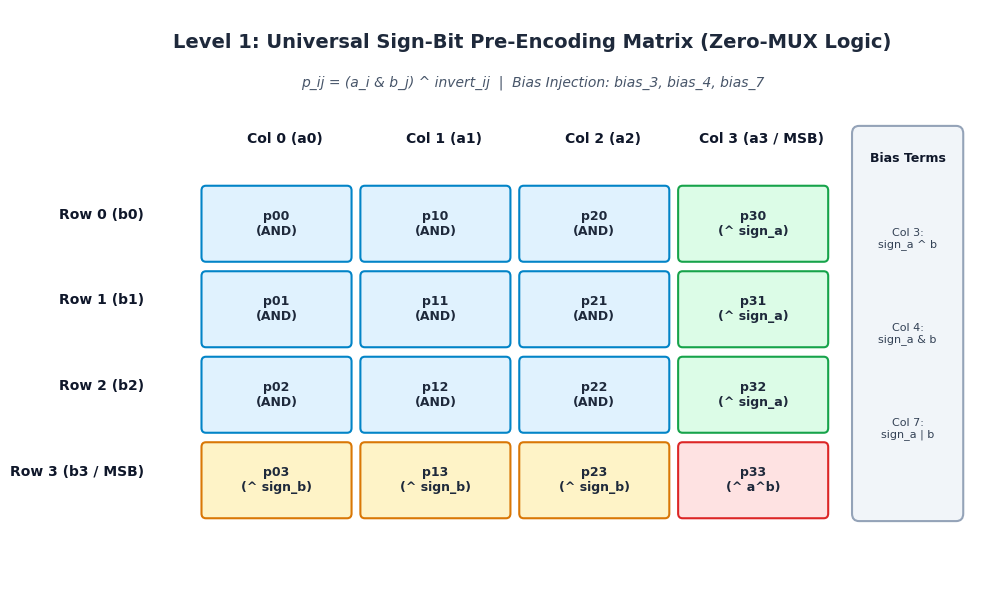
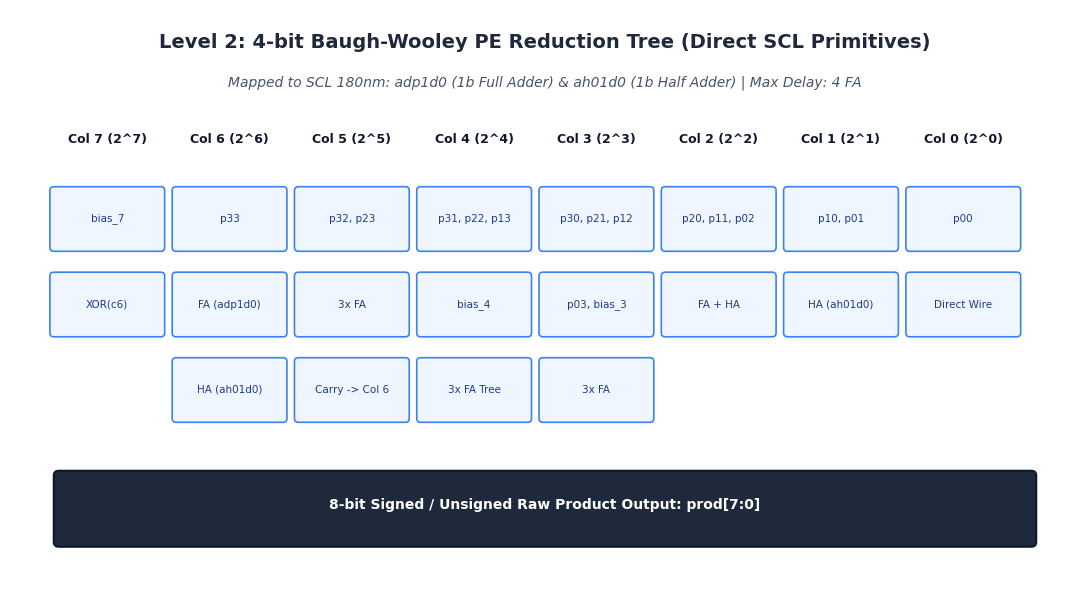
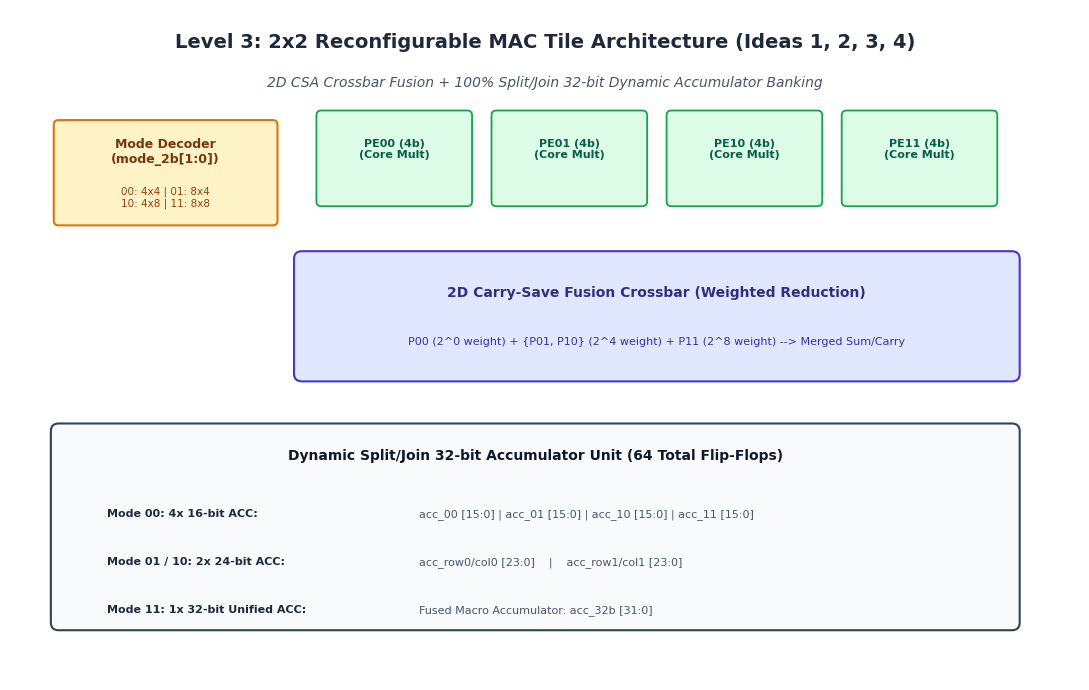
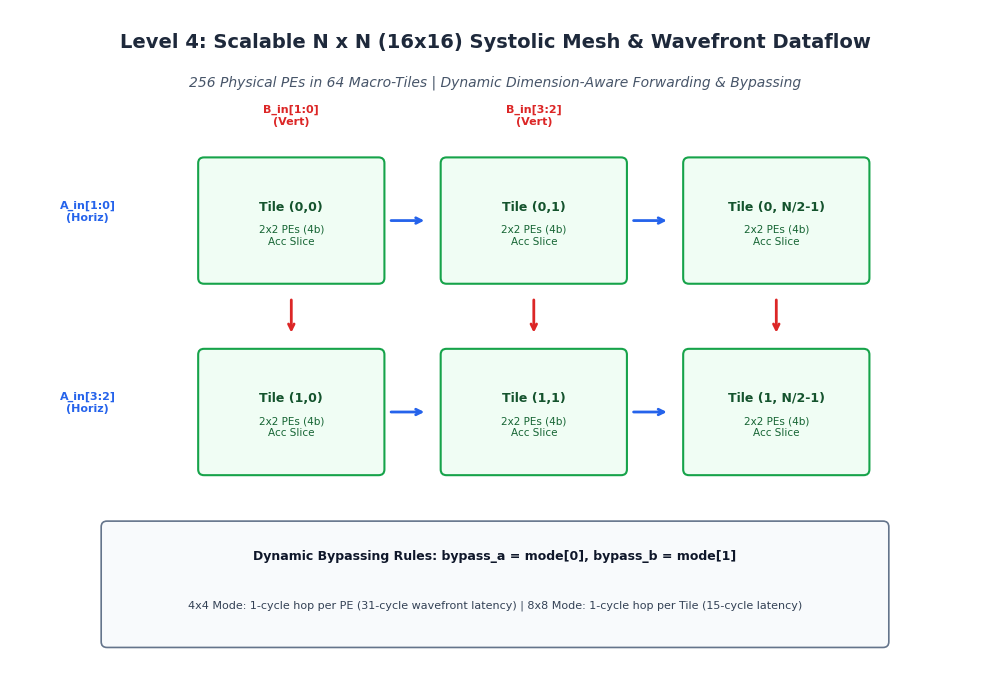
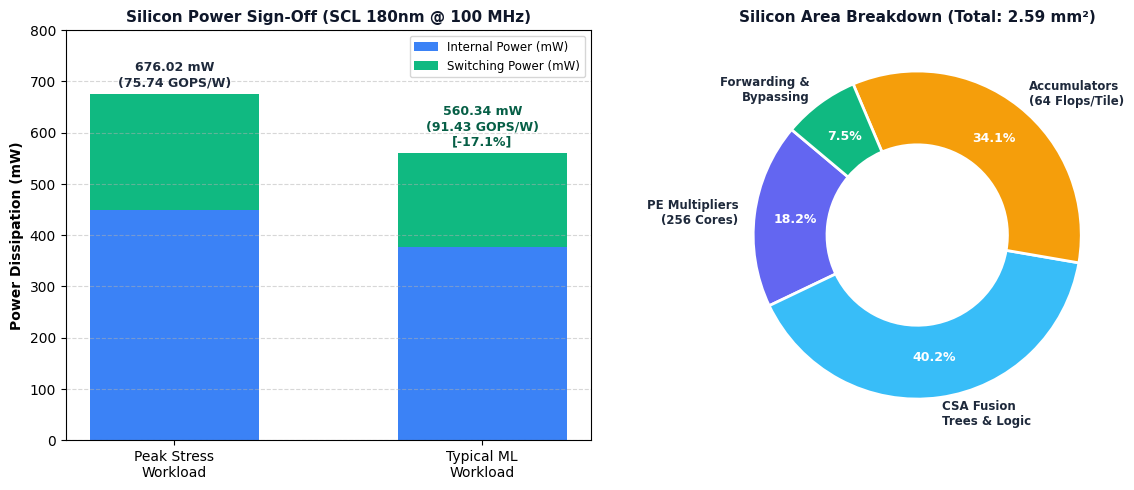

Generate these figures, in order, with matplotlib:
"""
Script: generate_report_diagrams.py
Generates high-resolution publication-quality diagrams for:
1. Bit-Level Universal Sign Pre-Encoding Matrix
2. PE-Level 4-bit Dadda/CSA Reduction Tree
3. Tile-Level 2x2 Reconfigurable MAC Fusion & Split/Join Accumulator
4. Array-Level NxN Systolic Mesh & Wavefront Routing
5. Silicon Power & Area Sign-Off Charts (SCL 180nm)
"""

import os
import matplotlib.pyplot as plt
import matplotlib.patches as patches
import numpy as np

os.makedirs("doc_assets", exist_ok=True)
plt.rcParams['font.sans-serif'] = 'DejaVu Sans'
plt.rcParams['font.family'] = 'sans-serif'

# -----------------------------------------------------------------------------
# 1. Bit-Level Universal Sign Pre-Encoding Matrix
# -----------------------------------------------------------------------------
def generate_bit_level_diagram():
    fig, ax = plt.subplots(figsize=(10, 6), dpi=300)
    ax.set_xlim(0, 10)
    ax.set_ylim(0, 6)
    ax.axis('off')

    # Title & Subtitle
    ax.text(5, 5.6, "Level 1: Universal Sign-Bit Pre-Encoding Matrix (Zero-MUX Logic)", 
            fontsize=14, fontweight='bold', ha='center', color='#1E293B')
    ax.text(5, 5.2, "p_ij = (a_i & b_j) ^ invert_ij  |  Bias Injection: bias_3, bias_4, bias_7", 
            fontsize=10, fontstyle='italic', ha='center', color='#475569')

    # Draw Matrix Grid
    cols = ["Col 0 (a0)", "Col 1 (a1)", "Col 2 (a2)", "Col 3 (a3 / MSB)"]
    rows = ["Row 0 (b0)", "Row 1 (b1)", "Row 2 (b2)", "Row 3 (b3 / MSB)"]

    for i in range(4):
        ax.text(2.2 + i * 1.8, 4.6, cols[i], fontsize=10, fontweight='bold', ha='center', color='#0F172A')
        ax.text(0.6, 3.8 - i * 0.9, rows[i], fontsize=10, fontweight='bold', ha='right', color='#0F172A')

    for r in range(4):
        for c in range(4):
            x = 1.3 + c * 1.8
            y = 3.4 - r * 0.9
            
            if r < 3 and c < 3:
                color = '#E0F2FE' # Blue-ish (Standard AND)
                border = '#0284C7'
                txt = f"p{c}{r}\n(AND)"
            elif r == 3 and c < 3:
                color = '#FEF3C7' # Yellow (sign_b invert)
                border = '#D97706'
                txt = f"p{c}{r}\n(^ sign_b)"
            elif r < 3 and c == 3:
                color = '#DCFCE7' # Green (sign_a invert)
                border = '#16A34A'
                txt = f"p{c}{r}\n(^ sign_a)"
            else: # r == 3 and c == 3
                color = '#FEE2E2' # Red (sign_a ^ sign_b)
                border = '#DC2626'
                txt = f"p{c}{r}\n(^ a^b)"

            rect = patches.FancyBboxPatch((x, y), 1.6, 0.7, boxstyle="round,pad=0.05", 
                                          facecolor=color, edgecolor=border, linewidth=1.5)
            ax.add_patch(rect)
            ax.text(x + 0.8, y + 0.35, txt, fontsize=9, ha='center', va='center', fontweight='bold', color='#1E293B')

    # Legend / Bias injection box
    bias_box = patches.FancyBboxPatch((8.7, 0.7), 1.1, 4.0, boxstyle="round,pad=0.08",
                                       facecolor='#F1F5F9', edgecolor='#94A3B8', linewidth=1.5)
    ax.add_patch(bias_box)
    ax.text(9.25, 4.4, "Bias Terms", fontsize=9, fontweight='bold', ha='center', color='#0F172A')
    ax.text(9.25, 3.5, "Col 3:\nsign_a ^ b", fontsize=8, ha='center', color='#334155')
    ax.text(9.25, 2.5, "Col 4:\nsign_a & b", fontsize=8, ha='center', color='#334155')
    ax.text(9.25, 1.5, "Col 7:\nsign_a | b", fontsize=8, ha='center', color='#334155')

    plt.tight_layout()
    plt.savefig("doc_assets/fig1_bit_level_matrix.png", dpi=300)
    plt.close()

# -----------------------------------------------------------------------------
# 2. PE-Level 4-bit Dadda/CSA Reduction Tree
# -----------------------------------------------------------------------------
def generate_pe_level_diagram():
    fig, ax = plt.subplots(figsize=(11, 6), dpi=300)
    ax.set_xlim(0, 11)
    ax.set_ylim(0, 6)
    ax.axis('off')

    ax.text(5.5, 5.6, "Level 2: 4-bit Baugh-Wooley PE Reduction Tree (Direct SCL Primitives)", 
            fontsize=14, fontweight='bold', ha='center', color='#1E293B')
    ax.text(5.5, 5.2, "Mapped to SCL 180nm: adp1d0 (1b Full Adder) & ah01d0 (1b Half Adder) | Max Delay: 4 FA", 
            fontsize=10, fontstyle='italic', ha='center', color='#475569')

    # Columns 0 to 7
    col_labels = ["Col 7 (2^7)", "Col 6 (2^6)", "Col 5 (2^5)", "Col 4 (2^4)", "Col 3 (2^3)", "Col 2 (2^2)", "Col 1 (2^1)", "Col 0 (2^0)"]
    x_positions = np.linspace(1.0, 9.8, 8)

    for i, (col, x) in enumerate(zip(col_labels, x_positions)):
        ax.text(x, 4.6, col, fontsize=9, fontweight='bold', ha='center', color='#0F172A')

    # Draw reduction nodes per column
    col_data = [
        ["bias_7", "XOR(c6)"],                       # Col 7
        ["p33", "FA (adp1d0)", "HA (ah01d0)"],       # Col 6
        ["p32, p23", "3x FA", "Carry -> Col 6"],     # Col 5
        ["p31, p22, p13", "bias_4", "3x FA Tree"],  # Col 4
        ["p30, p21, p12", "p03, bias_3", "3x FA"],   # Col 3
        ["p20, p11, p02", "FA + HA"],                # Col 2
        ["p10, p01", "HA (ah01d0)"],                 # Col 1
        ["p00", "Direct Wire"]                       # Col 0
    ]

    for idx, (x, data) in enumerate(zip(x_positions, col_data)):
        for row_idx, item in enumerate(data):
            y = 3.8 - row_idx * 0.9
            box = patches.FancyBboxPatch((x - 0.55, y - 0.3), 1.1, 0.6, boxstyle="round,pad=0.04",
                                          facecolor='#EFF6FF', edgecolor='#3B82F6', linewidth=1.2)
            ax.add_patch(box)
            ax.text(x, y, item, fontsize=7.5, ha='center', va='center', fontweight='medium', color='#1E3A8A')

    # Output product bus
    out_box = patches.FancyBboxPatch((0.5, 0.4), 10.0, 0.7, boxstyle="round,pad=0.05",
                                     facecolor='#1E293B', edgecolor='#0F172A', linewidth=1.5)
    ax.add_patch(out_box)
    ax.text(5.5, 0.75, "8-bit Signed / Unsigned Raw Product Output: prod[7:0]", 
            fontsize=10, fontweight='bold', ha='center', color='#FFFFFF')

    plt.tight_layout()
    plt.savefig("doc_assets/fig2_pe_level_csa.png", dpi=300)
    plt.close()

# -----------------------------------------------------------------------------
# 3. Tile-Level 2x2 Reconfigurable MAC Fusion & Split/Join Accumulator
# -----------------------------------------------------------------------------
def generate_tile_level_diagram():
    fig, ax = plt.subplots(figsize=(11, 7), dpi=300)
    ax.set_xlim(0, 11)
    ax.set_ylim(0, 7)
    ax.axis('off')

    ax.text(5.5, 6.6, "Level 3: 2x2 Reconfigurable MAC Tile Architecture (Ideas 1, 2, 3, 4)", 
            fontsize=14, fontweight='bold', ha='center', color='#1E293B')
    ax.text(5.5, 6.2, "2D CSA Crossbar Fusion + 100% Split/Join 32-bit Dynamic Accumulator Banking", 
            fontsize=10, fontstyle='italic', ha='center', color='#475569')

    # Mode Decoder Box
    dec_box = patches.FancyBboxPatch((0.5, 4.8), 2.2, 1.0, boxstyle="round,pad=0.05",
                                     facecolor='#FEF3C7', edgecolor='#D97706', linewidth=1.5)
    ax.add_patch(dec_box)
    ax.text(1.6, 5.4, "Mode Decoder\n(mode_2b[1:0])", fontsize=9, fontweight='bold', ha='center', color='#78350F')
    ax.text(1.6, 4.95, "00: 4x4 | 01: 8x4\n10: 4x8 | 11: 8x8", fontsize=7.5, ha='center', color='#92400E')

    # 4 PE Blocks
    pe_names = ["PE00 (4b)", "PE01 (4b)", "PE10 (4b)", "PE11 (4b)"]
    pe_coords = [(3.2, 5.0), (5.0, 5.0), (6.8, 5.0), (8.6, 5.0)]

    for name, (px, py) in zip(pe_names, pe_coords):
        p_box = patches.FancyBboxPatch((px, py), 1.5, 0.9, boxstyle="round,pad=0.05",
                                       facecolor='#DCFCE7', edgecolor='#16A34A', linewidth=1.3)
        ax.add_patch(p_box)
        ax.text(px + 0.75, py + 0.45, name + "\n(Core Mult)", fontsize=8, fontweight='bold', ha='center', color='#065F46')

    # 2D CSA Fusion Crossbar
    csa_box = patches.FancyBboxPatch((3.0, 3.2), 7.3, 1.2, boxstyle="round,pad=0.08",
                                     facecolor='#E0E7FF', edgecolor='#4338CA', linewidth=1.5)
    ax.add_patch(csa_box)
    ax.text(6.65, 4.0, "2D Carry-Save Fusion Crossbar (Weighted Reduction)", fontsize=10, fontweight='bold', ha='center', color='#312E81')
    ax.text(6.65, 3.5, "P00 (2^0 weight) + {P01, P10} (2^4 weight) + P11 (2^8 weight) --> Merged Sum/Carry", 
            fontsize=8, ha='center', color='#3730A3')

    # Dynamic Split/Join Accumulator Bank (64 Flip-Flops)
    acc_box = patches.FancyBboxPatch((0.5, 0.6), 9.8, 2.0, boxstyle="round,pad=0.08",
                                     facecolor='#F8FAFC', edgecolor='#334155', linewidth=1.5)
    ax.add_patch(acc_box)
    ax.text(5.4, 2.3, "Dynamic Split/Join 32-bit Accumulator Unit (64 Total Flip-Flops)", 
            fontsize=10, fontweight='bold', ha='center', color='#0F172A')

    # Sub-register banks
    banks = [("Mode 00: 4x 16-bit ACC", "acc_00 [15:0] | acc_01 [15:0] | acc_10 [15:0] | acc_11 [15:0]", 1.7),
             ("Mode 01 / 10: 2x 24-bit ACC", "acc_row0/col0 [23:0]    |    acc_row1/col1 [23:0]", 1.2),
             ("Mode 11: 1x 32-bit Unified ACC", "Fused Macro Accumulator: acc_32b [31:0]", 0.7)]

    for title, desc, ypos in banks:
        ax.text(1.0, ypos, title + ":", fontsize=8, fontweight='bold', color='#1E293B')
        ax.text(4.2, ypos, desc, fontsize=8, color='#475569')

    plt.tight_layout()
    plt.savefig("doc_assets/fig3_tile_level_fusion.png", dpi=300)
    plt.close()

# -----------------------------------------------------------------------------
# 4. Array-Level NxN Systolic Mesh & Wavefront Routing
# -----------------------------------------------------------------------------
def generate_array_level_diagram():
    fig, ax = plt.subplots(figsize=(10, 7), dpi=300)
    ax.set_xlim(0, 10)
    ax.set_ylim(0, 7)
    ax.axis('off')

    ax.text(5.0, 6.6, "Level 4: Scalable N x N (16x16) Systolic Mesh & Wavefront Dataflow", 
            fontsize=14, fontweight='bold', ha='center', color='#1E293B')
    ax.text(5.0, 6.2, "256 Physical PEs in 64 Macro-Tiles | Dynamic Dimension-Aware Forwarding & Bypassing", 
            fontsize=10, fontstyle='italic', ha='center', color='#475569')

    # Grid of tiles
    tile_coords = [(2.0, 4.2), (4.5, 4.2), (7.0, 4.2),
                   (2.0, 2.2), (4.5, 2.2), (7.0, 2.2)]
    tile_labels = ["Tile (0,0)", "Tile (0,1)", "Tile (0, N/2-1)",
                   "Tile (1,0)", "Tile (1,1)", "Tile (1, N/2-1)"]

    for (x, y), label in zip(tile_coords, tile_labels):
        t_box = patches.FancyBboxPatch((x, y), 1.8, 1.2, boxstyle="round,pad=0.06",
                                       facecolor='#F0FDF4', edgecolor='#16A34A', linewidth=1.5)
        ax.add_patch(t_box)
        ax.text(x + 0.9, y + 0.7, label, fontsize=9, fontweight='bold', ha='center', color='#14532D')
        ax.text(x + 0.9, y + 0.35, "2x2 PEs (4b)\nAcc Slice", fontsize=7.5, ha='center', color='#166534')

    # Arrows for horizontal and vertical dataflow
    ax.annotate("", xy=(4.3, 4.8), xytext=(3.9, 4.8), arrowprops=dict(arrowstyle="->", lw=2, color="#2563EB"))
    ax.annotate("", xy=(6.8, 4.8), xytext=(6.4, 4.8), arrowprops=dict(arrowstyle="->", lw=2, color="#2563EB"))
    ax.annotate("", xy=(4.3, 2.8), xytext=(3.9, 2.8), arrowprops=dict(arrowstyle="->", lw=2, color="#2563EB"))
    ax.annotate("", xy=(6.8, 2.8), xytext=(6.4, 2.8), arrowprops=dict(arrowstyle="->", lw=2, color="#2563EB"))

    ax.annotate("", xy=(2.9, 3.6), xytext=(2.9, 4.0), arrowprops=dict(arrowstyle="->", lw=2, color="#DC2626"))
    ax.annotate("", xy=(5.4, 3.6), xytext=(5.4, 4.0), arrowprops=dict(arrowstyle="->", lw=2, color="#DC2626"))
    ax.annotate("", xy=(7.9, 3.6), xytext=(7.9, 4.0), arrowprops=dict(arrowstyle="->", lw=2, color="#DC2626"))

    # Top Inputs and Left Inputs
    ax.text(2.9, 5.8, "B_in[1:0]\n(Vert)", fontsize=8, fontweight='bold', ha='center', color='#DC2626')
    ax.text(5.4, 5.8, "B_in[3:2]\n(Vert)", fontsize=8, fontweight='bold', ha='center', color='#DC2626')
    ax.text(0.8, 4.8, "A_in[1:0]\n(Horiz)", fontsize=8, fontweight='bold', ha='center', color='#2563EB')
    ax.text(0.8, 2.8, "A_in[3:2]\n(Horiz)", fontsize=8, fontweight='bold', ha='center', color='#2563EB')

    # Legend box
    leg_box = patches.FancyBboxPatch((1.0, 0.4), 8.0, 1.2, boxstyle="round,pad=0.06",
                                     facecolor='#F8FAFC', edgecolor='#64748B', linewidth=1.2)
    ax.add_patch(leg_box)
    ax.text(5.0, 1.25, "Dynamic Bypassing Rules: bypass_a = mode[0], bypass_b = mode[1]", 
            fontsize=9, fontweight='bold', ha='center', color='#0F172A')
    ax.text(5.0, 0.75, "4x4 Mode: 1-cycle hop per PE (31-cycle wavefront latency) | 8x8 Mode: 1-cycle hop per Tile (15-cycle latency)", 
            fontsize=8, ha='center', color='#334155')

    plt.tight_layout()
    plt.savefig("doc_assets/fig4_array_level_systolic.png", dpi=300)
    plt.close()

# -----------------------------------------------------------------------------
# 5. Silicon Power & Area Sign-Off Charts (SCL 180nm)
# -----------------------------------------------------------------------------
def generate_power_area_charts():
    fig, (ax1, ax2) = plt.subplots(1, 2, figsize=(12, 5), dpi=300)

    # 1. Power Comparison Bar Chart
    categories = ['Peak Stress\nWorkload', 'Typical ML\nWorkload']
    internal_pwr = [449.22, 375.85]
    switching_pwr = [226.77, 184.45]
    leakage_pwr = [0.032, 0.032]

    bar_width = 0.55
    ax1.bar(categories, internal_pwr, width=bar_width, label='Internal Power (mW)', color='#3B82F6')
    ax1.bar(categories, switching_pwr, width=bar_width, bottom=internal_pwr, label='Switching Power (mW)', color='#10B981')
    
    # Text annotations on bars
    ax1.text(0, 676.02 + 15, "676.02 mW\n(75.74 GOPS/W)", ha='center', fontsize=9, fontweight='bold', color='#1E293B')
    ax1.text(1, 560.34 + 15, "560.34 mW\n(91.43 GOPS/W)\n[-17.1%]", ha='center', fontsize=9, fontweight='bold', color='#065F46')

    ax1.set_ylim(0, 800)
    ax1.set_ylabel("Power Dissipation (mW)", fontsize=10, fontweight='bold')
    ax1.set_title("Silicon Power Sign-Off (SCL 180nm @ 100 MHz)", fontsize=11, fontweight='bold', color='#0F172A')
    ax1.legend(loc='upper right', fontsize=8.5)
    ax1.grid(axis='y', linestyle='--', alpha=0.5)

    # 2. Area Distribution Donut Chart
    labels = ['PE Multipliers\n(256 Cores)', 'CSA Fusion\nTrees & Logic', 'Accumulators\n(64 Flops/Tile)', 'Forwarding &\nBypassing']
    sizes = [18.2, 40.2, 34.1, 7.5]
    colors = ['#6366F1', '#38BDF8', '#F59E0B', '#10B981']

    wedges, texts, autotexts = ax2.pie(sizes, labels=labels, autopct='%1.1f%%', startangle=140, 
                                       colors=colors, textprops=dict(color="#1E293B", fontsize=8.5, fontweight='bold'),
                                       pctdistance=0.75, wedgeprops=dict(width=0.45, edgecolor='white', linewidth=2))

    for autotext in autotexts:
        autotext.set_color('#FFFFFF')
        autotext.set_fontsize(9)

    ax2.set_title("Silicon Area Breakdown (Total: 2.59 mm²)", fontsize=11, fontweight='bold', color='#0F172A')

    plt.tight_layout()
    plt.savefig("doc_assets/fig5_power_area_charts.png", dpi=300)
    plt.close()

if __name__ == "__main__":
    generate_bit_level_diagram()
    generate_pe_level_diagram()
    generate_tile_level_diagram()
    generate_array_level_diagram()
    generate_power_area_charts()
    print(">>> All 5 High-Resolution Architectural & Power Diagrams Generated in 'doc_assets/' <<<")
